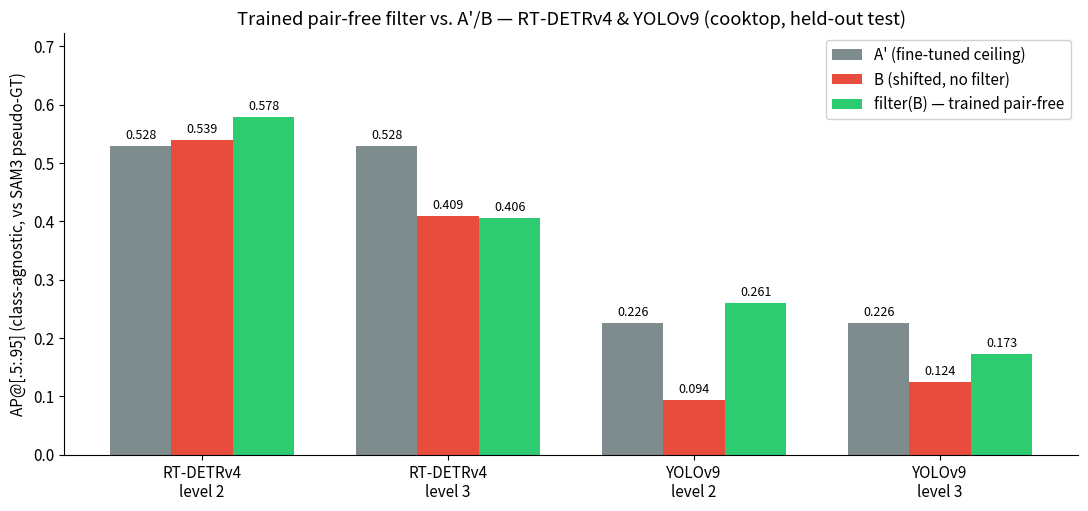

This chart was generated by the following Python code: (Note: this script raises an exception after producing the figure.)
#!/usr/bin/env python3
"""Regenerate the README's RT-DETRv4/YOLOv9 figures from the numbers recorded in
``docs/finetune-rfdetr-ref.md`` (section "Results — RT-DETRv4 / YOLOv9 fine-tune
+ REAL pair-free filter"). The underlying checkpoints were deleted after that run
per this project's checkpoint-hygiene policy — these numbers are the artifact of
record, hand-transcribed from that doc, not re-computed from a live run.

Requires matplotlib, which is not a project dependency (this script is a rarely
run figure regenerator, not part of the main pipeline):
  uv run --with matplotlib python scripts/generate_multimodel_figures.py
"""
import matplotlib
matplotlib.use("Agg")
import matplotlib.pyplot as plt
import numpy as np

plt.rcParams["font.size"] = 11

GROUPS = ["RT-DETRv4\nlevel 2", "RT-DETRv4\nlevel 3", "YOLOv9\nlevel 2", "YOLOv9\nlevel 3"]
A_AP = [0.5284, 0.5284, 0.2263, 0.2263]
B_AP = [0.5394, 0.4095, 0.0939, 0.1240]
FILTER_AP = [0.5784, 0.4060, 0.2607, 0.1733]


def ap_comparison():
    x = np.arange(len(GROUPS))
    w = 0.25
    fig, ax = plt.subplots(figsize=(11, 5.2), dpi=120)
    bars = [
        ax.bar(x - w, A_AP, w, label="A' (fine-tuned ceiling)", color="#7f8c8d"),
        ax.bar(x, B_AP, w, label="B (shifted, no filter)", color="#e74c3c"),
        ax.bar(x + w, FILTER_AP, w, label="filter(B) — trained pair-free", color="#2ecc71"),
    ]
    for group in bars:
        for rect in group:
            h = rect.get_height()
            ax.annotate(f"{h:.3f}", (rect.get_x() + rect.get_width() / 2, h),
                        xytext=(0, 3), textcoords="offset points",
                        ha="center", va="bottom", fontsize=9)
    ax.set_ylabel("AP@[.5:.95] (class-agnostic, vs SAM3 pseudo-GT)")
    ax.set_title("Trained pair-free filter vs. A'/B — RT-DETRv4 & YOLOv9 (cooktop, held-out test)")
    ax.set_xticks(x)
    ax.set_xticklabels(GROUPS)
    ax.legend(loc="upper right", framealpha=0.9)
    ax.spines["top"].set_visible(False)
    ax.spines["right"].set_visible(False)
    ax.set_ylim(0, max(A_AP + B_AP + FILTER_AP) * 1.25)
    fig.tight_layout()
    fig.savefig("docs/images/multimodel_ap_comparison.png")
    print("wrote docs/images/multimodel_ap_comparison.png")


def delta_chart():
    deltas = [f - b for f, b in zip(FILTER_AP, B_AP)]
    colors = ["#2ecc71" if d > 0 else "#e74c3c" for d in deltas]
    fig, ax = plt.subplots(figsize=(9, 5.2), dpi=120)
    bars = ax.bar(GROUPS, deltas, color=colors, width=0.55)
    for rect, d in zip(bars, deltas):
        h = rect.get_height()
        va = "bottom" if h >= 0 else "top"
        offset = 3 if h >= 0 else -3
        ax.annotate(f"{d:+.3f} AP", (rect.get_x() + rect.get_width() / 2, h),
                    xytext=(0, offset), textcoords="offset points",
                    ha="center", va=va, fontsize=10, fontweight="bold")
    ax.axhline(0, color="black", linewidth=0.8)
    ax.set_ylabel("filter(B) − B  (AP@[.5:.95])")
    ax.set_title("Does the trained pair-free filter help? (positive = filter helps)")
    ax.spines["top"].set_visible(False)
    ax.spines["right"].set_visible(False)
    fig.tight_layout()
    fig.savefig("docs/images/multimodel_delta.png")
    print("wrote docs/images/multimodel_delta.png")


if __name__ == "__main__":
    ap_comparison()
    delta_chart()
